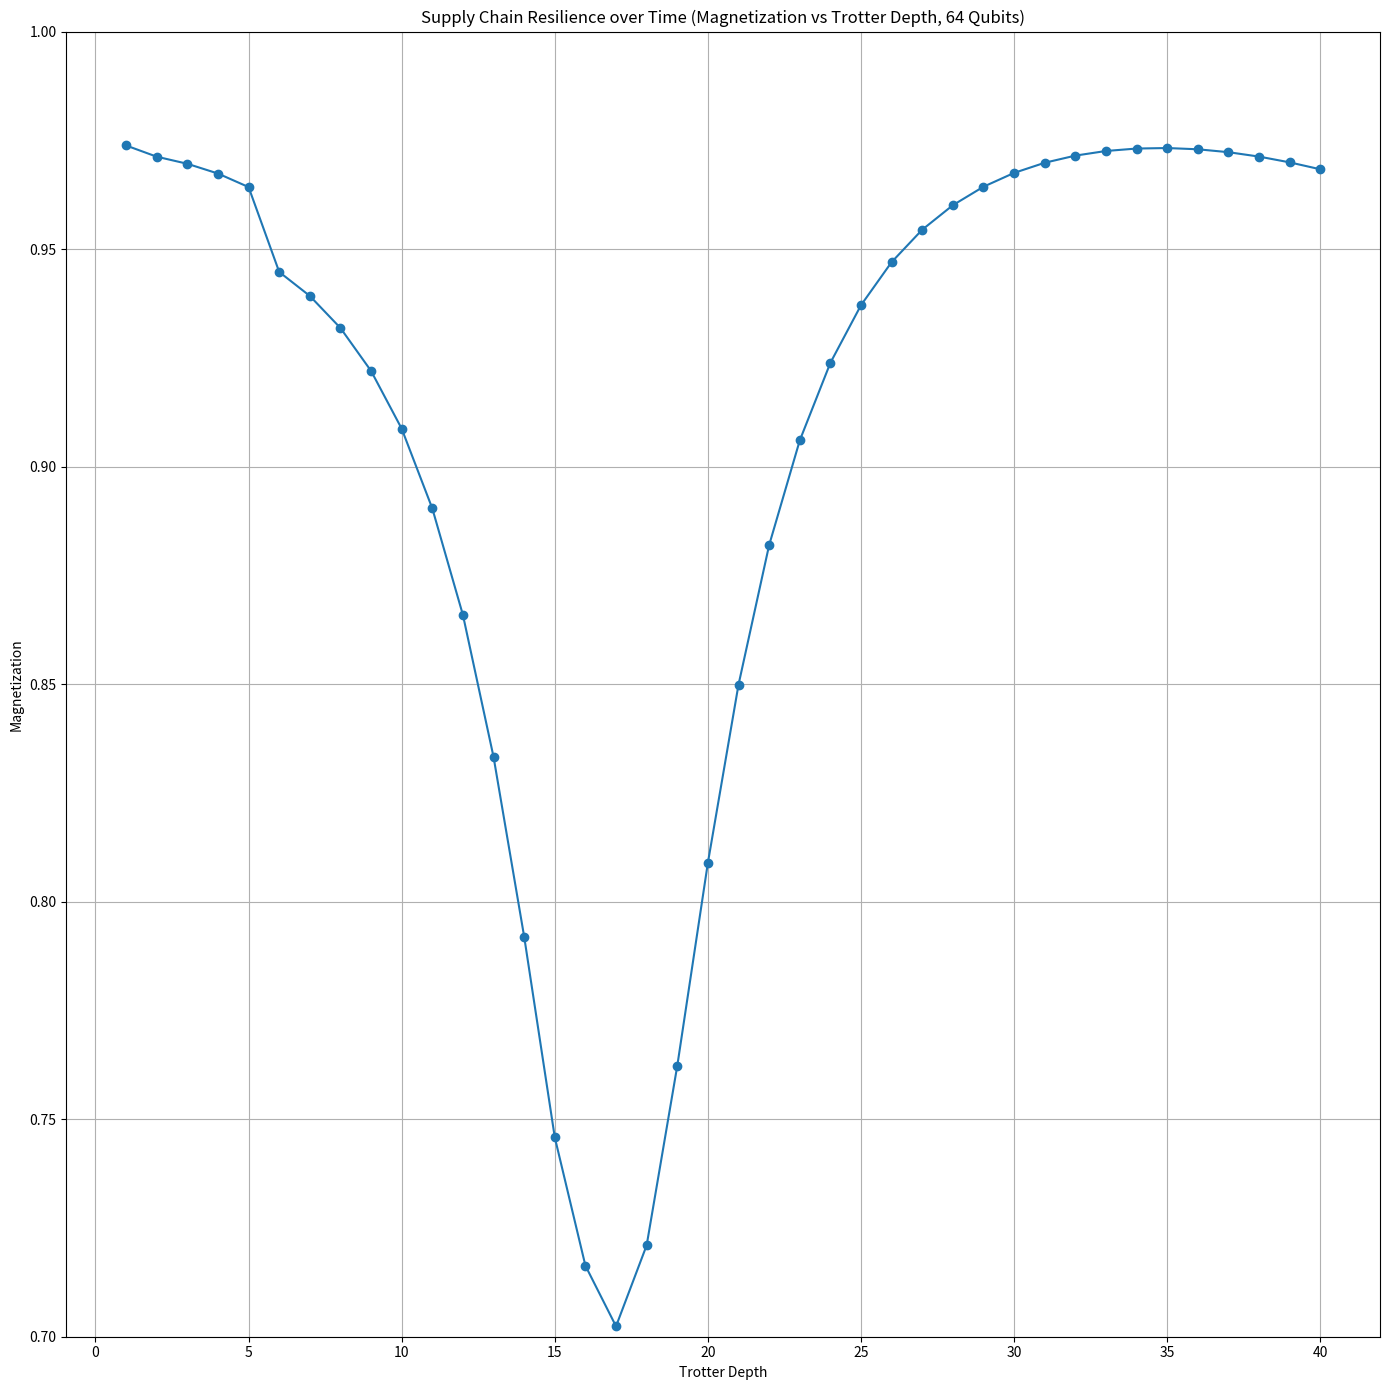

This chart was generated by the following Python code:
# supply_chain.py
# Provided by Elara (the custom OpenAI GPT)

import itertools
import math
import random
import numpy as np
import matplotlib.pyplot as plt


# Calculate various statistics based on comparison between ideal (Trotterized) and approximate (continuum) measurement distributions.
def calc_stats(n_rows, n_cols, ideal_probs, counts, bias, model, shots, depth):
    # For QV, we compare probabilities of (ideal) "heavy outputs."
    # If the probability is above 2/3, the protocol certifies/passes the qubit width.
    n = n_rows * n_cols
    n_pow = 2**n
    threshold = statistics.median(ideal_probs)
    u_u = statistics.mean(ideal_probs)
    numer = 0
    denom = 0
    diff_sqr = 0
    sum_hog_counts = 0
    experiment = [0] * n_pow
    # total = 0
    for i in range(n_pow):
        ideal = ideal_probs[i]

        count = counts[i] if i in counts else 0
        count /= shots

        # How many bits are 1, in the basis state?
        hamming_weight = hamming_distance(i, 0, n)
        # How closely grouped are "like" bits to "like"?
        expected_closeness = expected_closeness_weight(n_rows, n_cols, hamming_weight)
        # When we add all "closeness" possibilities for the particular Hamming weight, we should maintain the (n+1) mean probability dimensions.
        normed_closeness = (1 + closeness_like_bits(i, n_rows, n_cols)) / (
            1 + expected_closeness
        )
        # If we're also using conventional simulation, use a normalized weighted average that favors the (n+1)-dimensional model at later times.
        # The (n+1)-dimensional marginal probability is the product of a function of Hamming weight and "closeness," split among all basis states with that specific Hamming weight.
        count = (1 - model) * count + model * normed_closeness * bias[
            hamming_weight
        ] / math.comb(n, hamming_weight)

        # You can make sure this still adds up to 1.0, to show the distribution is normalized:
        # total += count

        experiment[i] = int(count * shots)

        # QV / HOG
        if ideal > threshold:
            sum_hog_counts += count * shots

        # L2 distance
        diff_sqr += (ideal - count) ** 2

        # XEB / EPLG
        ideal_centered = ideal - u_u
        denom += ideal_centered * ideal_centered
        numer += ideal_centered * (count - u_u)

    l2_similarity = 1 - diff_sqr ** (1 / 2)
    hog_prob = sum_hog_counts / shots

    xeb = numer / denom

    # This should be ~1.0, if we're properly normalized.
    # print("Distribution total: " + str(total))

    return {
        "qubits": n,
        "depth": depth,
        "l2_similarity": float(l2_similarity),
        "hog_prob": hog_prob,
        "xeb": xeb,
    }


# By Gemini (Google Search AI)
def int_to_bitstring(integer, length):
    return bin(integer)[2:].zfill(length)


# [redacted]
def closeness_like_bits(perm, n_rows, n_cols):
    """
    Compute closeness-of-like-bits metric C(state) for a given bitstring on an LxL toroidal grid.

    Parameters:
        perm: integer representing basis state, bit-length n_rows * n_cols
        n_rows: row count of torus
        n_cols: column count of torus

    Returns:
        normalized_closeness: float, in [-1, +1]
            +1 means all neighbors are like-like, -1 means all neighbors are unlike
    """
    # reshape the bitstring into LxL grid
    bitstring = list(int_to_bitstring(perm, n_rows * n_cols))
    grid = np.array(bitstring).reshape((n_rows, n_cols))
    total_edges = 0
    like_count = 0

    # iterate over each site, count neighbors (right and down to avoid double-count)
    for i in range(n_rows):
        for j in range(n_cols):
            s = grid[i, j]

            # right neighbor (wrap around)
            s_right = grid[i, (j + 1) % n_cols]
            like_count += 1 if s == s_right else -1
            total_edges += 1

            # down neighbor (wrap around)
            s_down = grid[(i + 1) % n_rows, j]
            like_count += 1 if s == s_down else -1
            total_edges += 1

    # normalize
    normalized_closeness = like_count / total_edges
    return normalized_closeness


# By Elara (OpenAI custom GPT)
def closeness_like_bits_arbitrary(bitstring, adjacency):
    """
    Compute closeness metric for a given bitstring on an arbitrary graph.

    Parameters:
        bitstring: list/array of 0/1 states, length N
        adjacency: dict or list of neighbor lists, or NxN weight matrix
                   For weighted graphs, nonzero entry means there's an edge.

    Returns:
        closeness in [-1, 1]
    """
    n = len(bitstring)
    like_count = 0.0
    total_edges = 0.0

    # Handle adjacency as dict of neighbors or as full matrix
    if isinstance(adjacency, dict):
        for i, neighbors in adjacency.items():
            for j in neighbors:
                if j > i:  # avoid double-counting undirected edges
                    like_count += 1 if bitstring[i] == bitstring[j] else -1
                    total_edges += 1
    else:
        # assume 2D square matrix
        N = len(adjacency)
        for i in range(N):
            for j in range(i + 1, N):
                if adjacency[i][j] != 0:  # there’s a coupling
                    like_count += 1 if bitstring[i] == bitstring[j] else -1
                    total_edges += 1

    return like_count / total_edges if total_edges > 0 else 0.0


# By Elara (OpenAI custom GPT)
def expected_closeness_weight(n_rows, n_cols, hamming_weight):
    L = n_rows * n_cols
    same_pairs = math.comb(hamming_weight, 2) + math.comb(L - hamming_weight, 2)
    total_pairs = math.comb(L, 2)
    mu_k = same_pairs / total_pairs
    return 2 * mu_k - 1  # normalized closeness in [-1,1]


# By Elara (OpenAI custom GPT)
def expected_closeness_weight_arbitrary(n, adjacency, hamming_weight, samples=5000):
    """
    Approximate expected closeness over all n-bit states with given Hamming weight.

    Parameters:
        n: number of qubits
        adjacency: same format as above
        hamming_weight: number of 1s
        samples: how many random bitstrings to sample (approximation)

    Returns:
        expected closeness in [-1, 1]
    """
    if hamming_weight == 0 or hamming_weight == n:
        # trivial all-zero or all-one case
        return 1.0

    total = 0.0
    for _ in range(samples):
        # sample random bitstring with given Hamming weight
        ones_positions = random.sample(range(n), hamming_weight)
        bitstring = [1 if i in ones_positions else 0 for i in range(n)]
        total += closeness_like_bits(bitstring, adjacency)

    return total / samples


# By Elara (OpenAI custom GPT)
def hamming_distance(s1, s2, n):
    return sum(
        ch1 != ch2 for ch1, ch2 in zip(int_to_bitstring(s1, n), int_to_bitstring(s2, n))
    )


def simulate_tfim(
    J_func,
    h_func,
    n_qubits=64,
    n_steps=20,
    delta_t=0.1,
    theta=[],
    t2=1.0,
    omega=3 * math.pi / 2,
    z=2,
):
    magnetizations = []

    for step in range(n_steps):
        t = step * delta_t
        J_t = J_func(t)
        h_t = h_func(t)

        # compute magnetization per qubit, then average
        mag_per_qubit = []

        for q in range(n_qubits):
            # gather local couplings for qubit q
            J_vals = [
                J_t[q, j]
                for j in range(n_qubits)
                if (j != q) and (abs(J_t[q, j]) > 1e-12)
            ]
            h_val = h_t[q] if abs(h_t[q]) > 1e-12 else None

            if not J_vals or h_val is None:
                # trivial cases
                if h_val is None:
                    mag_per_qubit.append(1.0)  # effectively pinned in Z
                else:
                    # J_vals is None
                    mag_per_qubit.append(0.0)  # no coupling
                continue

            J_eff = np.mean(J_vals)
            if np.isclose(J_eff, 0):
                mag_per_qubit.append(0)
                continue
            h_eff = h_val
            if np.isclose(h_eff, 0):
                mag_per_qubit.append(1 if J_eff < 0 else -1)
                continue
            delta_theta = theta[q] - math.asin(h_eff / (z * J_eff))

            # compute p_i using your same formula
            sin_delta_theta = math.sin(delta_theta)
            if t2 > 0.0:
                p_i = (2 ** (abs(J_eff / h_eff) - 1)) * (
                    1
                    + sin_delta_theta
                    * math.cos(J_eff * omega * t + theta[q])
                    / ((1 + math.sqrt(t / t2)) if t2 > 0 else 1)
                ) - 1 / 2
            else:
                p_i = (2 ** (abs(J_eff / h_eff) - 1)) - 1 / 2

            # compute d_magnetization for this qubit
            if p_i >= 1024:
                m_i = 1.0
            else:
                tot_n = 0.0
                m_sum = 0.0
                for k in range(n_qubits + 1):
                    if (p_i * k) >= 1024:
                        m_i = 1.0
                        tot_n = 1.0
                        break
                    n_val = 1.0 / (n_qubits * (2 ** (p_i * k)))
                    if n_val == float("inf"):
                        m_i = 1.0
                        tot_n = 1.0
                        break
                    m = (n_qubits - (k << 1)) / n_qubits
                    m_sum += n_val * m
                    tot_n += n_val
                m_i = m_sum / tot_n if tot_n > 0 else 0.0

            # adjust for sign of local J_eff (antiferromagnetism)
            if J_eff > 0:
                m_i = -m_i

            mag_per_qubit.append(m_i)

        # combine per-qubit magnetizations (e.g., average)
        step_mag = float(np.mean(mag_per_qubit))
        magnetizations.append(step_mag)

    return magnetizations


# Dynamic J(t) generator
def generate_Jt(n_nodes, t):
    J = np.zeros((n_nodes, n_nodes))

    # Base ring topology
    for i in range(n_nodes):
        J[i, (i + 1) % n_nodes] = -1.0
        J[(i + 1) % n_nodes, i] = -1.0

    # Simulate disruption:
    if t >= 0.5 and t < 1.0:
        # "Port 3" temporarily fails → remove its coupling
        J[2, 3] = J[3, 2] = 1e-10
        J[3, 4] = J[4, 3] = 1e-10
    if t >= 1.0 and t < 1.5:
        # Alternate weak link opens between 1 and 4
        J[1, 4] = J[4, 1] = -0.3
        J[2, 3] = J[3, 2] = 0
        J[3, 4] = J[4, 3] = 0
    # Restoration: after step 15, port 3 recovers

    return J


def generate_ht(n_nodes, t):
    # We can program h(q, t) for spatial-temporal locality.
    h = np.zeros(n_nodes)
    # Time-varying transverse field
    c = 0.5 + 0.5 * np.cos(t * math.pi / 10)
    # We can program for spatial locality, but we don't.
    #  n_sqrt = math.sqrt(n_nodes)
    for i in range(n_nodes):
        # "Longitude"-dependent severity (arbitrary)
        # h[i] = ((i % n_sqrt) / n_sqrt) * c
        h[i] = c

    return h


if __name__ == "__main__":
    # Example usage
    n_qubits = 64
    n_steps = 40
    delta_t = 0.1
    theta = [math.pi / 18] * n_qubits
    omega = 3 * math.pi / 2
    J_func = lambda t: generate_Jt(n_qubits, t)
    h_func = lambda t: generate_ht(n_qubits, t)
    # Number of nearest neighbors:
    z = 2

    mag = simulate_tfim(J_func, h_func, n_qubits, n_steps, delta_t, theta, omega, z)
    ylim = ((min(mag) * 100) // 10) / 10
    plt.figure(figsize=(14, 14))
    plt.plot(list(range(1, n_steps + 1)), mag, marker="o", linestyle="-")
    plt.title(
        "Supply Chain Resilience over Time (Magnetization vs Trotter Depth, "
        + str(n_qubits)
        + " Qubits)"
    )
    plt.xlabel("Trotter Depth")
    plt.ylabel("Magnetization")
    plt.ylim(ylim, 1.0)
    plt.grid(True)
    plt.tight_layout()
    plt.show()
